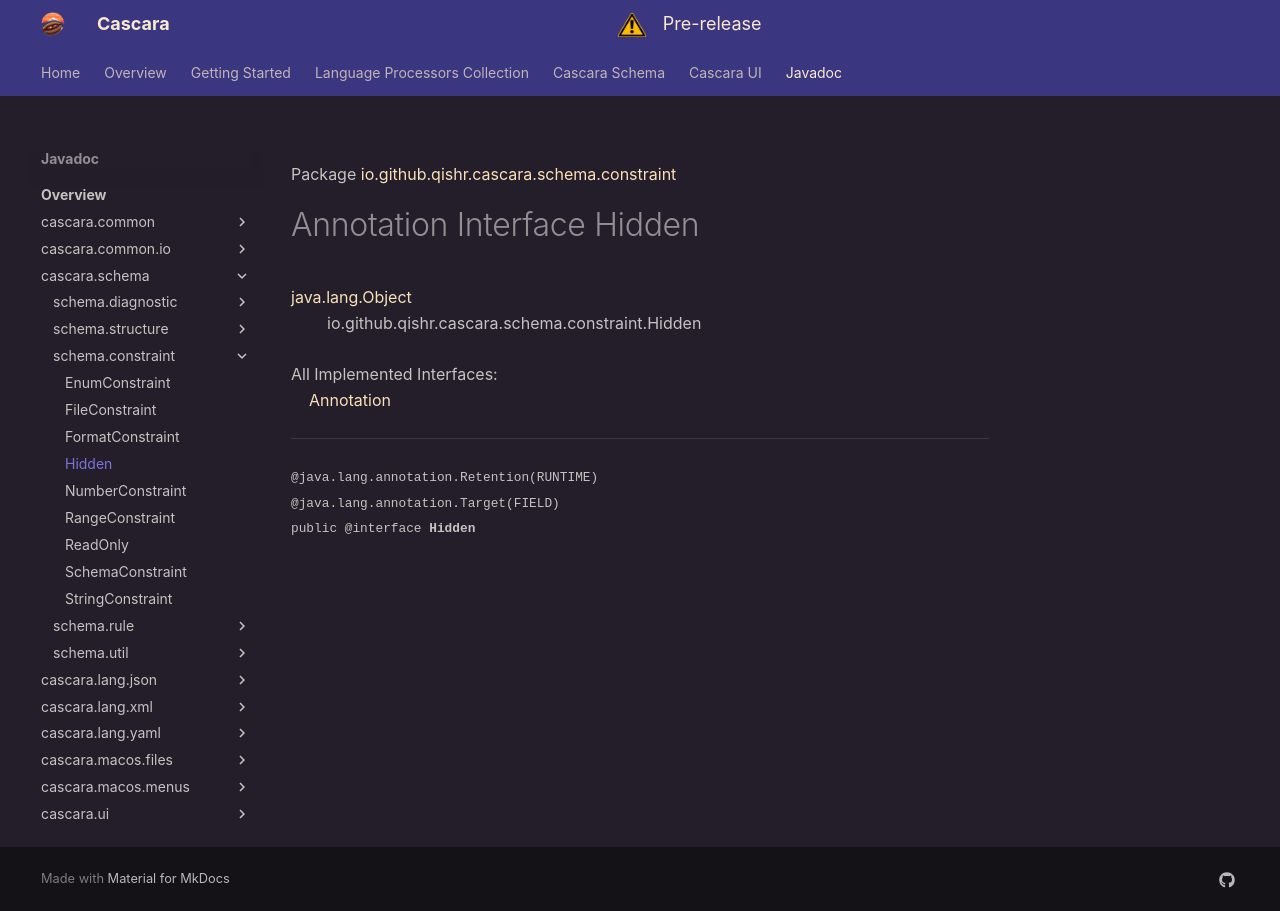

repository: qishr/qishr.github.io · page: javadoc/latest/cascara.schema/io/github/qishr/cascara/schema/constraint/Hidden/index.html · generator: mkdocs

Package [io.github.qishr.cascara.schema.constraint](index.md)

# Annotation Interface Hidden
[java.lang.Object](https://docs.oracle.com/en/java/javase/24/docs/api/java.base/java/lang/Object.html)<br/>
        io.github.qishr.cascara.schema.constraint.Hidden<br/>
<br/>
All Implemented Interfaces:<br/>
    [Annotation](https://docs.oracle.com/en/java/javase/24/docs/api/java.base/java/lang/annotation/Annotation.html)


----

<span style="font-family: monospace; font-size: 80%;">@java.lang.annotation.Retention(RUNTIME)<br/>
@java.lang.annotation.Target(FIELD)<br/>
public @interface __Hidden__</span>
